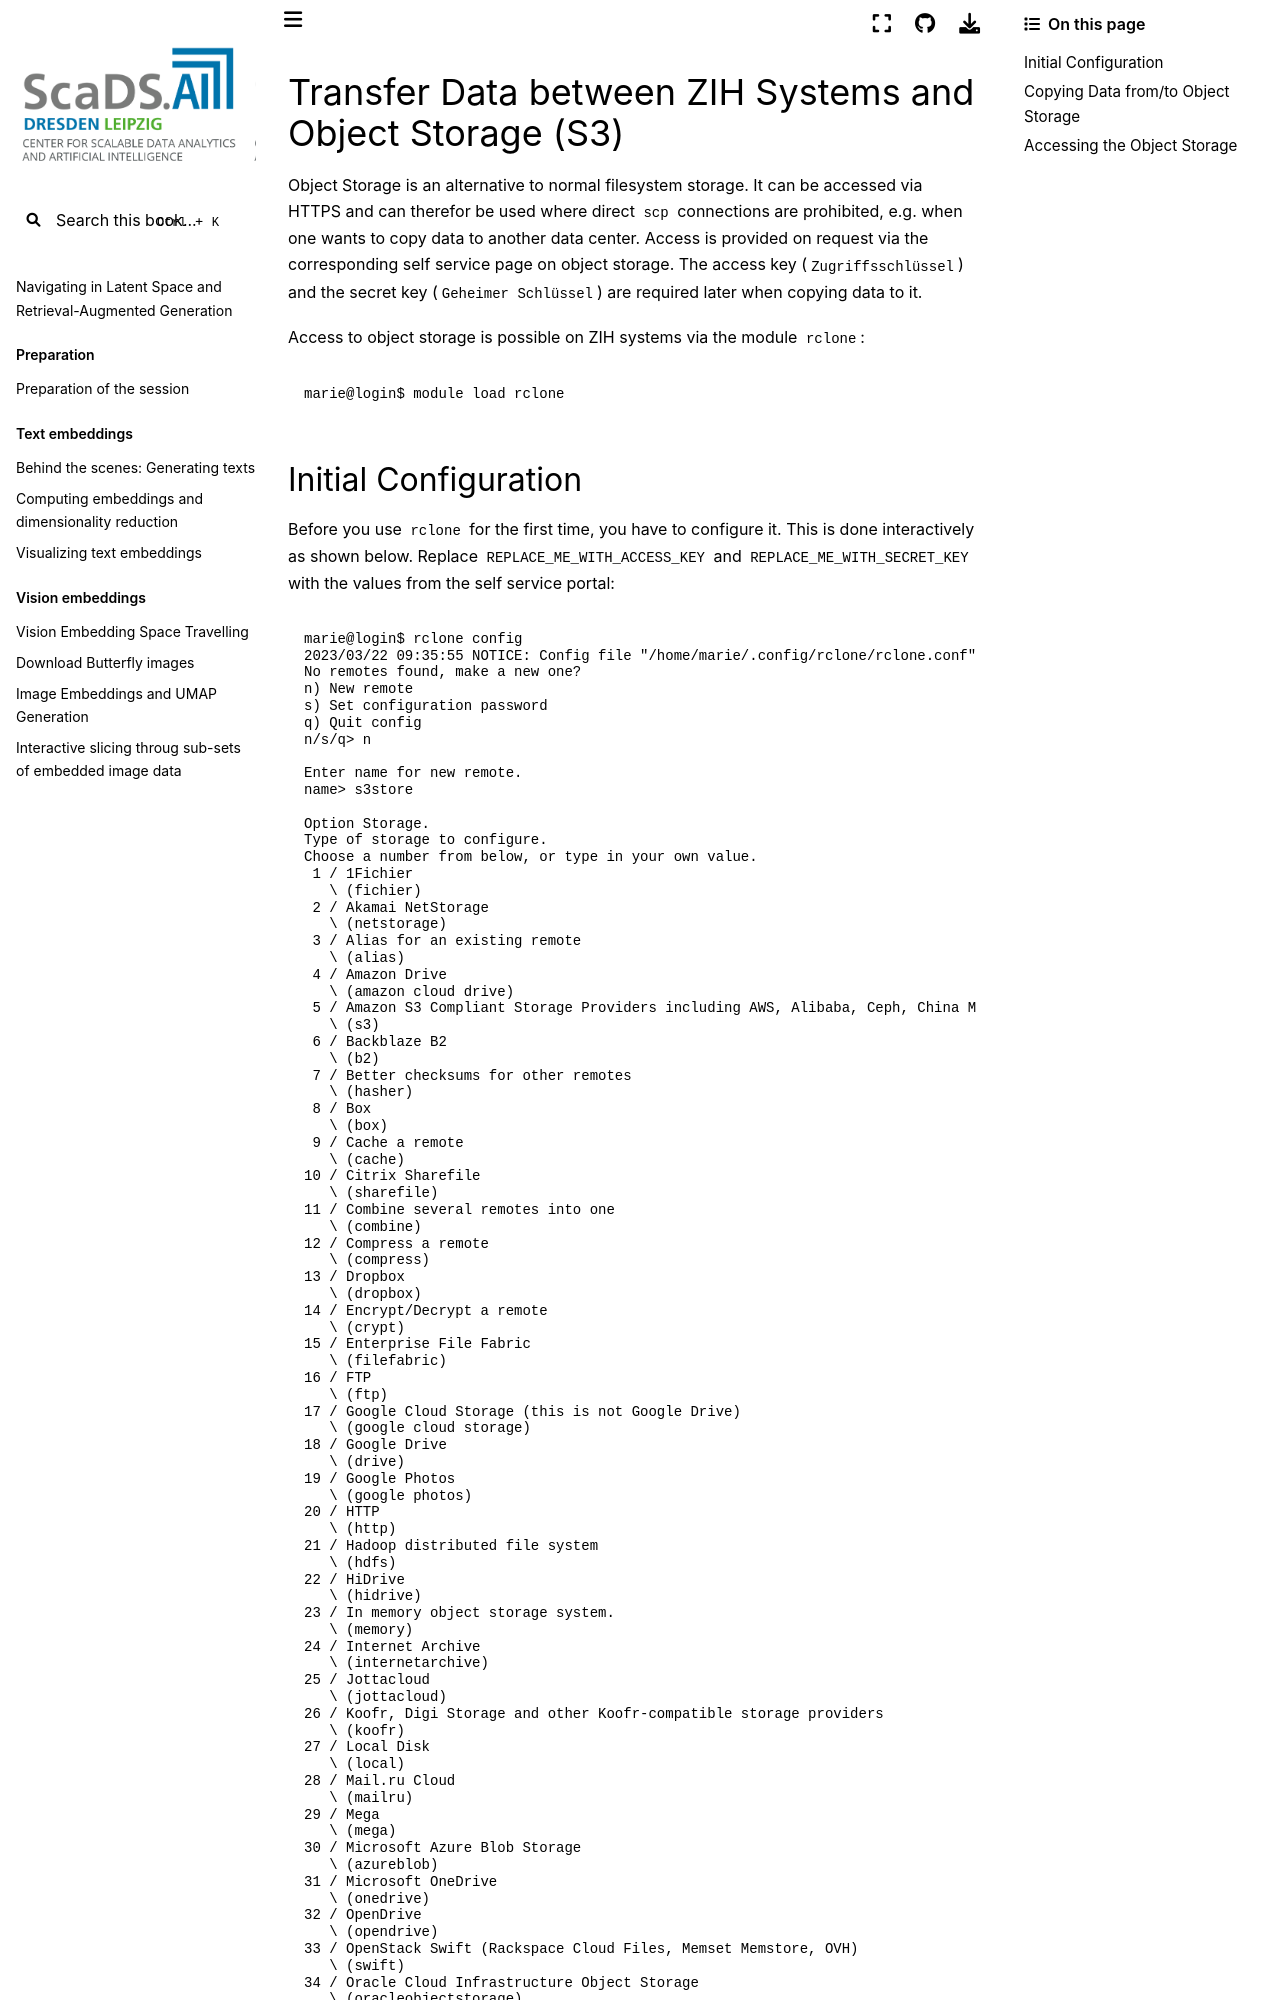

repository: ScaDS/rag-2026 · page: 04_rag_advanced/hpc-compendium/doc.zih.tu-dresden.de/docs/data_transfer/object_storage.html · generator: jekyll

# Transfer Data between ZIH Systems and Object Storage (S3)

Object Storage is an alternative to normal filesystem storage. It can be accessed via HTTPS and can
therefor be used where direct `scp` connections are prohibited, e.g. when one wants to copy data to
another data center. Access is provided on request via the corresponding
[self service page on object storage](https://selfservice.tu-dresden.de/services/objectstorage/).
The access key (`Zugriffsschlüssel`) and the secret key (`Geheimer Schlüssel`) are required later
when copying data to it.

Access to object storage is possible on ZIH systems via the module `rclone`:

```console
marie@login$ module load rclone
```
